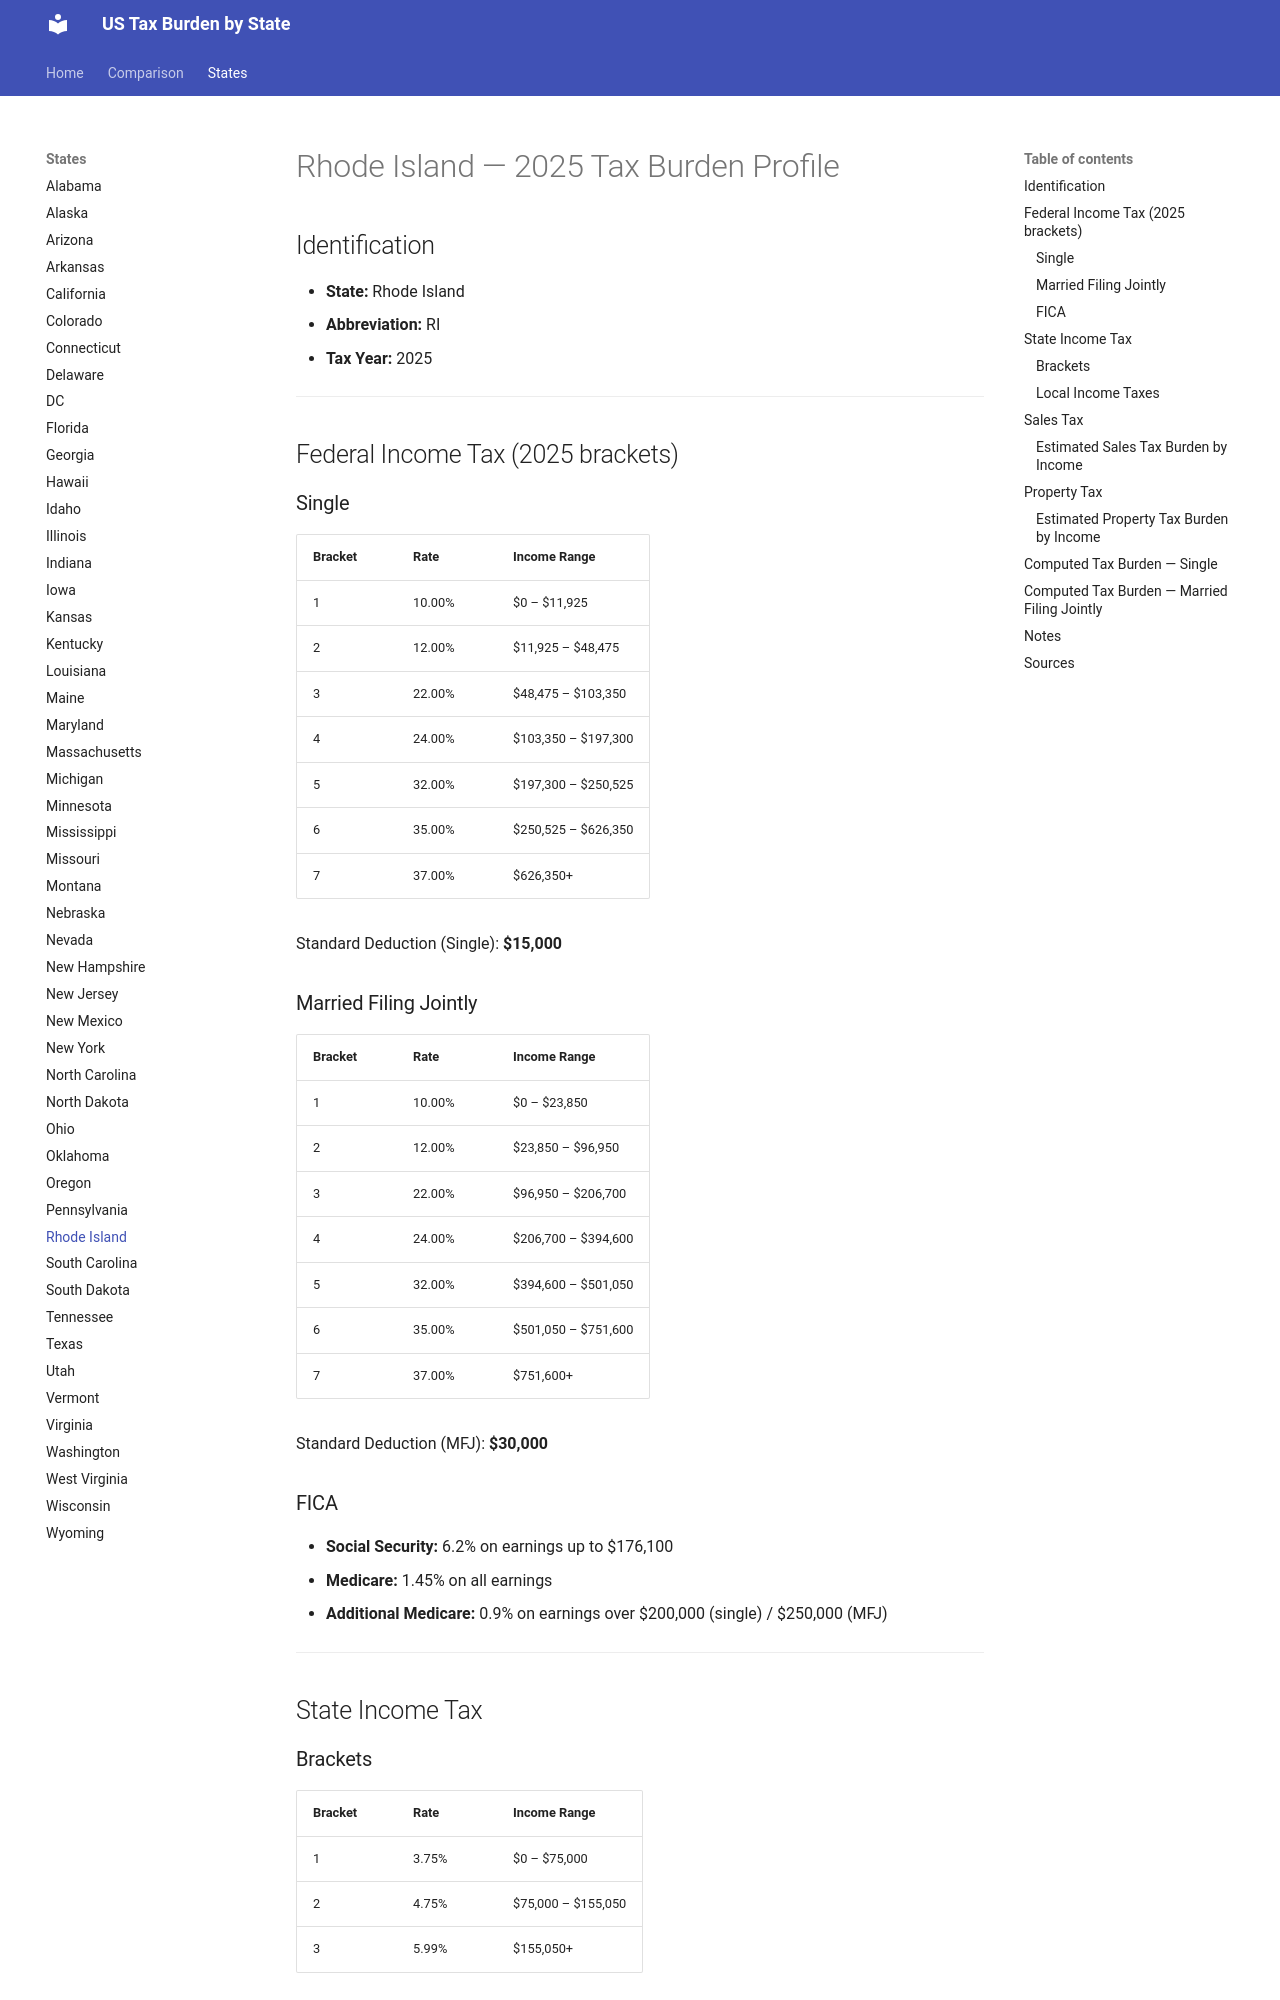

repository: jcmcneal/tax-burden-us · page: states/Rhode Island/index.html · generator: mkdocs

# Rhode Island — 2025 Tax Burden Profile

## Identification
- **State:** Rhode Island
- **Abbreviation:** RI
- **Tax Year:** 2025

---

## Federal Income Tax (2025 brackets)

### Single
| Bracket | Rate | Income Range |
|---------|------|-------------|
| 1 | 10.00% | $0 – $11,925 |
| 2 | 12.00% | $11,925 – $48,475 |
| 3 | 22.00% | $48,475 – $103,350 |
| 4 | 24.00% | $103,350 – $197,300 |
| 5 | 32.00% | $197,300 – $250,525 |
| 6 | 35.00% | $250,525 – $626,350 |
| 7 | 37.00% | $626,350+ |

Standard Deduction (Single): **$15,000**

### Married Filing Jointly
| Bracket | Rate | Income Range |
|---------|------|-------------|
| 1 | 10.00% | $0 – $23,850 |
| 2 | 12.00% | $23,850 – $96,950 |
| 3 | 22.00% | $96,950 – $206,700 |
| 4 | 24.00% | $206,700 – $394,600 |
| 5 | 32.00% | $394,600 – $501,050 |
| 6 | 35.00% | $501,050 – $751,600 |
| 7 | 37.00% | $751,600+ |

Standard Deduction (MFJ): **$30,000**

### FICA
- **Social Security:** 6.2% on earnings up to $176,100
- **Medicare:** 1.45% on all earnings
- **Additional Medicare:** 0.9% on earnings over $200,000 (single) / $250,000 (MFJ)

---

## State Income Tax

### Brackets

| Bracket | Rate | Income Range |
|---------|------|-------------|
| 1 | 3.75% | $0 – $75,000 |
| 2 | 4.75% | $75,000 – $155,050 |
| 3 | 5.99% | $155,050+ |

- **Standard Deduction:** $15,000 (single) / $30,000 (MFJ)
- **Personal Exemption:** None

### Local Income Taxes
No local income taxes.

---

## Sales Tax
- **State rate:** 7.00%
- **Average local add-on:** 0.00%
- **Combined average:** 7.00%
- **Food taxable:** No

### Estimated Sales Tax Burden by Income
Based on consumption patterns (lower income = higher % of income spent on taxable goods):

| Gross Income | Est. Taxable Consumption | Sales Tax Burden | Effective Rate |
|-------------|------------------------|-----------------|---------------|
| $25,000 | $18,750 | $1,313 | 5.25% |
| $50,000 | $32,500 | $2,275 | 4.55% |
| $75,000 | $42,750 | $2,992 | 3.99% |
| $100,000 | $50,000 | $3,500 | 3.50% |
| $150,000 | $60,000 | $4,200 | 2.80% |
| $250,000 | $75,000 | $5,250 | 2.10% |
| $500,000 | $100,000 | $7,000 | 1.40% |
| $1,000,000 | $150,000 | $10,500 | 1.05% |

*Methodology: Taxable consumption estimated as % of income declining with income, reflecting marginal propensity to consume.*

---
